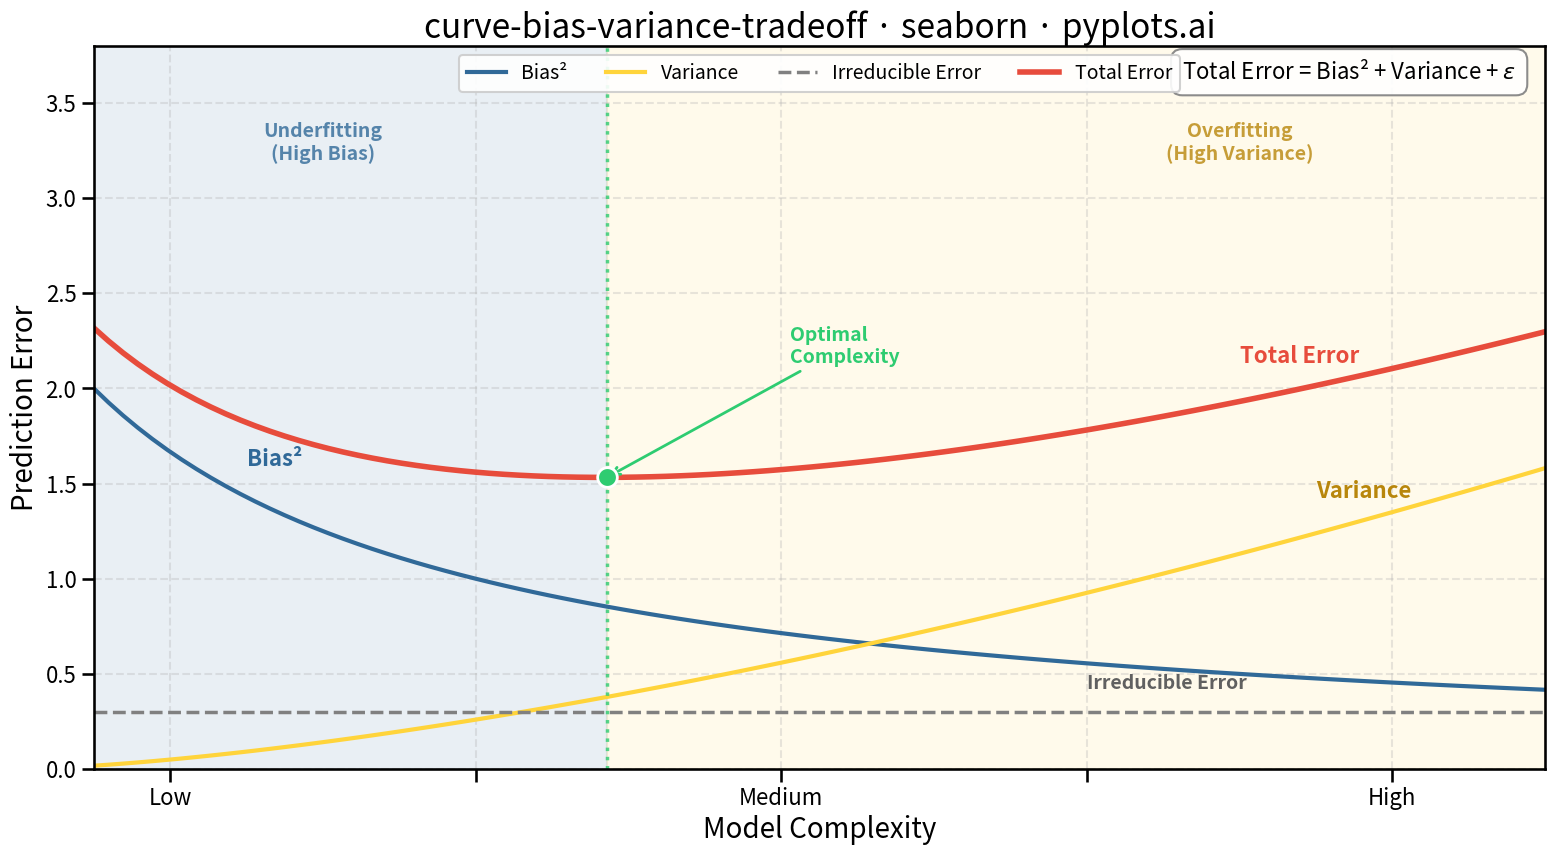

Source code (Python):
""" pyplots.ai
curve-bias-variance-tradeoff: Bias-Variance Tradeoff Curve
Library: seaborn 0.13.2 | Python 3.13.11
Quality: 93/100 | Created: 2026-01-26
"""

import matplotlib.pyplot as plt
import numpy as np
import pandas as pd
import seaborn as sns


# Data - Theoretical curves for bias-variance tradeoff
complexity = np.linspace(0.5, 10, 100)

# Bias squared: decreases with complexity (high bias = underfitting)
bias_squared = 2.5 / (1 + 0.5 * complexity)

# Variance: increases with complexity (high variance = overfitting)
variance = 0.05 * complexity**1.5

# Irreducible error: constant noise floor
irreducible_error = np.full_like(complexity, 0.3)

# Total error = Bias² + Variance + Irreducible Error
total_error = bias_squared + variance + irreducible_error

# Find optimal complexity (minimum total error)
optimal_idx = np.argmin(total_error)
optimal_complexity = complexity[optimal_idx]
optimal_error = total_error[optimal_idx]

# Create DataFrame for seaborn
df = pd.DataFrame(
    {
        "Model Complexity": np.tile(complexity, 4),
        "Error": np.concatenate([bias_squared, variance, irreducible_error, total_error]),
        "Component": (
            ["Bias²"] * len(complexity)
            + ["Variance"] * len(complexity)
            + ["Irreducible Error"] * len(complexity)
            + ["Total Error"] * len(complexity)
        ),
    }
)

# Create plot
sns.set_context("talk", font_scale=1.2)
fig, ax = plt.subplots(figsize=(16, 9))

# Define colors and line styles
palette = {"Bias²": "#306998", "Variance": "#FFD43B", "Irreducible Error": "#808080", "Total Error": "#E74C3C"}
line_styles = {"Bias²": "-", "Variance": "-", "Irreducible Error": "--", "Total Error": "-"}
line_widths = {"Bias²": 3, "Variance": 3, "Irreducible Error": 2.5, "Total Error": 4}

# Plot each component
for component in ["Bias²", "Variance", "Irreducible Error", "Total Error"]:
    subset = df[df["Component"] == component]
    ax.plot(
        subset["Model Complexity"],
        subset["Error"],
        color=palette[component],
        linestyle=line_styles[component],
        linewidth=line_widths[component],
        label=component,
    )

# Add shaded regions for underfitting and overfitting zones
ax.axvspan(0.5, optimal_complexity, alpha=0.1, color="#306998", label="_nolegend_")
ax.axvspan(optimal_complexity, 10, alpha=0.1, color="#FFD43B", label="_nolegend_")

# Mark optimal point
ax.axvline(x=optimal_complexity, color="#2ECC71", linestyle=":", linewidth=2.5, alpha=0.8)
ax.scatter([optimal_complexity], [optimal_error], s=200, color="#2ECC71", zorder=5, edgecolor="white", linewidth=2)

# Add annotations for curves (positioned at the end of each curve)
ax.annotate("Bias²", xy=(1.5, bias_squared[10] + 0.15), fontsize=16, color="#306998", fontweight="bold")
ax.annotate("Variance", xy=(8.5, variance[85] + 0.15), fontsize=16, color="#B8860B", fontweight="bold")
ax.annotate("Total Error", xy=(8, total_error[75] + 0.25), fontsize=16, color="#E74C3C", fontweight="bold")
ax.annotate("Irreducible Error", xy=(7, 0.42), fontsize=14, color="#606060", fontweight="bold")

# Add zone labels
ax.text(2.0, 3.2, "Underfitting\n(High Bias)", fontsize=14, ha="center", color="#306998", alpha=0.8, fontweight="bold")
ax.text(
    8.0, 3.2, "Overfitting\n(High Variance)", fontsize=14, ha="center", color="#B8860B", alpha=0.8, fontweight="bold"
)

# Add optimal point annotation
ax.annotate(
    "Optimal\nComplexity",
    xy=(optimal_complexity, optimal_error),
    xytext=(optimal_complexity + 1.2, optimal_error + 0.6),
    fontsize=14,
    ha="left",
    color="#2ECC71",
    fontweight="bold",
    arrowprops={"arrowstyle": "->", "color": "#2ECC71", "lw": 2},
)

# Add formula as text box
formula_text = r"Total Error = Bias² + Variance + $\epsilon$"
ax.text(
    0.98,
    0.98,
    formula_text,
    transform=ax.transAxes,
    fontsize=16,
    verticalalignment="top",
    horizontalalignment="right",
    bbox={"boxstyle": "round,pad=0.5", "facecolor": "white", "edgecolor": "gray", "alpha": 0.9},
)

# Labels and styling
ax.set_xlabel("Model Complexity", fontsize=20)
ax.set_ylabel("Prediction Error", fontsize=20)
ax.set_title("curve-bias-variance-tradeoff · seaborn · pyplots.ai", fontsize=24)
ax.tick_params(axis="both", labelsize=16)
ax.set_xlim(0.5, 10)
ax.set_ylim(0, 3.8)

# Custom x-axis labels
ax.set_xticks([1, 3, 5, 7, 9])
ax.set_xticklabels(["Low", "", "Medium", "", "High"])

# Add subtle grid
ax.grid(True, alpha=0.3, linestyle="--")

# Legend
ax.legend(loc="upper center", fontsize=14, ncol=4, framealpha=0.9)

plt.tight_layout()
plt.savefig("plot.png", dpi=300, bbox_inches="tight")
